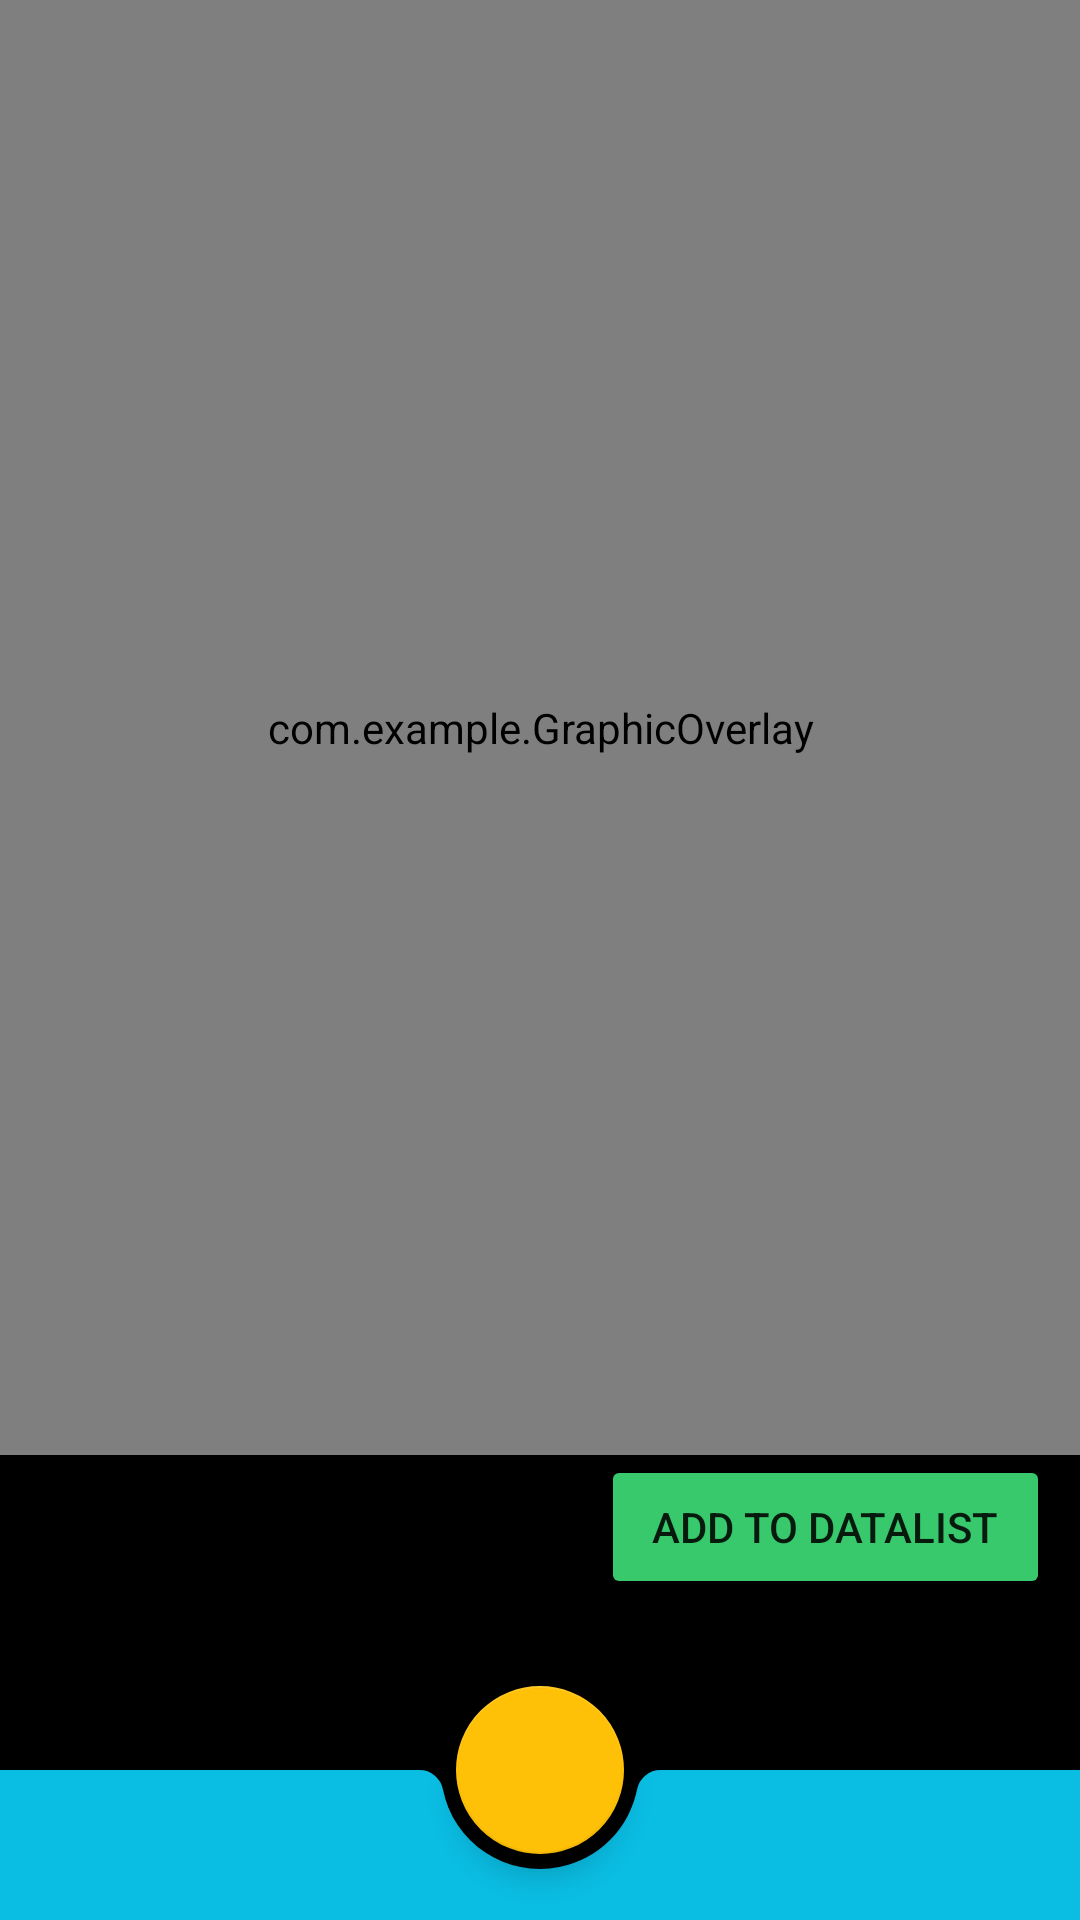

Reconstruct the res/layout file that produces this screen, plus the resources it refers to.
<!-- AndroidManifest.xml: application theme AppTheme -->
<!-- res/layout/activity_vision_camerax_live_preview.xml -->
<?xml version="1.0" encoding="utf-8"?>
<androidx.constraintlayout.widget.ConstraintLayout
    xmlns:android="http://schemas.android.com/apk/res/android"
    xmlns:app="http://schemas.android.com/apk/res-auto"
    android:layout_width="match_parent"
    android:layout_height="match_parent"
    android:keepScreenOn="true">

  <androidx.camera.view.PreviewView
      android:id="@+id/preview_view"
      android:layout_width="match_parent"
      android:layout_height="0dp"
      app:layout_constraintTop_toTopOf="parent"
      app:layout_constraintBottom_toTopOf="@+id/control"/>

  <com.example.GraphicOverlay
      android:id="@+id/graphic_overlay"
      android:layout_width="0dp"
      android:layout_height="0dp"
      app:layout_constraintLeft_toLeftOf="@id/preview_view"
      app:layout_constraintRight_toRightOf="@id/preview_view"
      app:layout_constraintTop_toTopOf="@id/preview_view"
      app:layout_constraintBottom_toBottomOf="@id/preview_view"/>

  <LinearLayout
      android:id="@id/control"
      android:layout_width="match_parent"
      android:layout_height="wrap_content"
      android:background="#000"
      android:orientation="vertical"
      app:layout_constraintBottom_toBottomOf="parent"
      android:layout_marginBottom="15dp">

  <LinearLayout
      android:id="@id/control"
      android:layout_width="match_parent"
      android:layout_height="60dp"
      android:background="#000"
      android:orientation="horizontal"
      app:layout_constraintBottom_toBottomOf="parent"
      app:layout_constraintEnd_toEndOf="parent"
      app:layout_constraintStart_toStartOf="parent"
      android:layout_marginBottom="80dp">

    <ToggleButton
        android:id="@+id/facing_switch"
        android:layout_width="48dp"
        android:layout_height="48dp"
        android:layout_gravity="center_vertical"
        android:background="@layout/toggle_style"
        android:checked="false"
        android:textOff=""
        android:textOn="" />

    <Spinner
        android:id="@+id/spinner"
        android:layout_width="0dp"
        android:layout_height="wrap_content"
        android:layout_gravity="center"
        android:layout_marginLeft="8dp"
        android:layout_marginRight="10dp"
        android:layout_weight="1" />

    <Button
        app:backgroundTint="@color/green"
        android:id="@+id/finished"
        android:layout_width="15dp"
        android:layout_height="wrap_content"
        android:layout_marginRight="10dp"
        android:layout_weight="1"
        android:text="ADD TO DATALIST" />

  </LinearLayout>
</LinearLayout>

  <androidx.coordinatorlayout.widget.CoordinatorLayout
      android:layout_width="match_parent"
      android:layout_height="match_parent"
      android:orientation="vertical"
     >


    <com.google.android.material.bottomappbar.BottomAppBar
        android:id="@+id/bottomappbar"
        android:layout_width="match_parent"
        android:layout_height="50dp"
        android:layout_gravity="bottom"
        app:backgroundTint="@color/colorAccent"/>




    <com.google.android.material.floatingactionbutton.FloatingActionButton
        android:id="@+id/home"
        android:layout_width="wrap_content"
        android:layout_height="wrap_content"
        android:src="@drawable/ic_home_black"
        app:backgroundTint="@color/colorPrimary"
        app:layout_anchor="@+id/bottomappbar" />


  </androidx.coordinatorlayout.widget.CoordinatorLayout>

</androidx.constraintlayout.widget.ConstraintLayout>
<!-- resources referenced by this layout -->
<resources>
  <color name="colorAccent">#0abde3</color>
  <color name="colorPrimary">#FFC107</color>
  <color name="green">#38c96d</color>
  <style name="AppTheme" parent="Theme.MaterialComponents.Light.NoActionBar" />
</resources>
